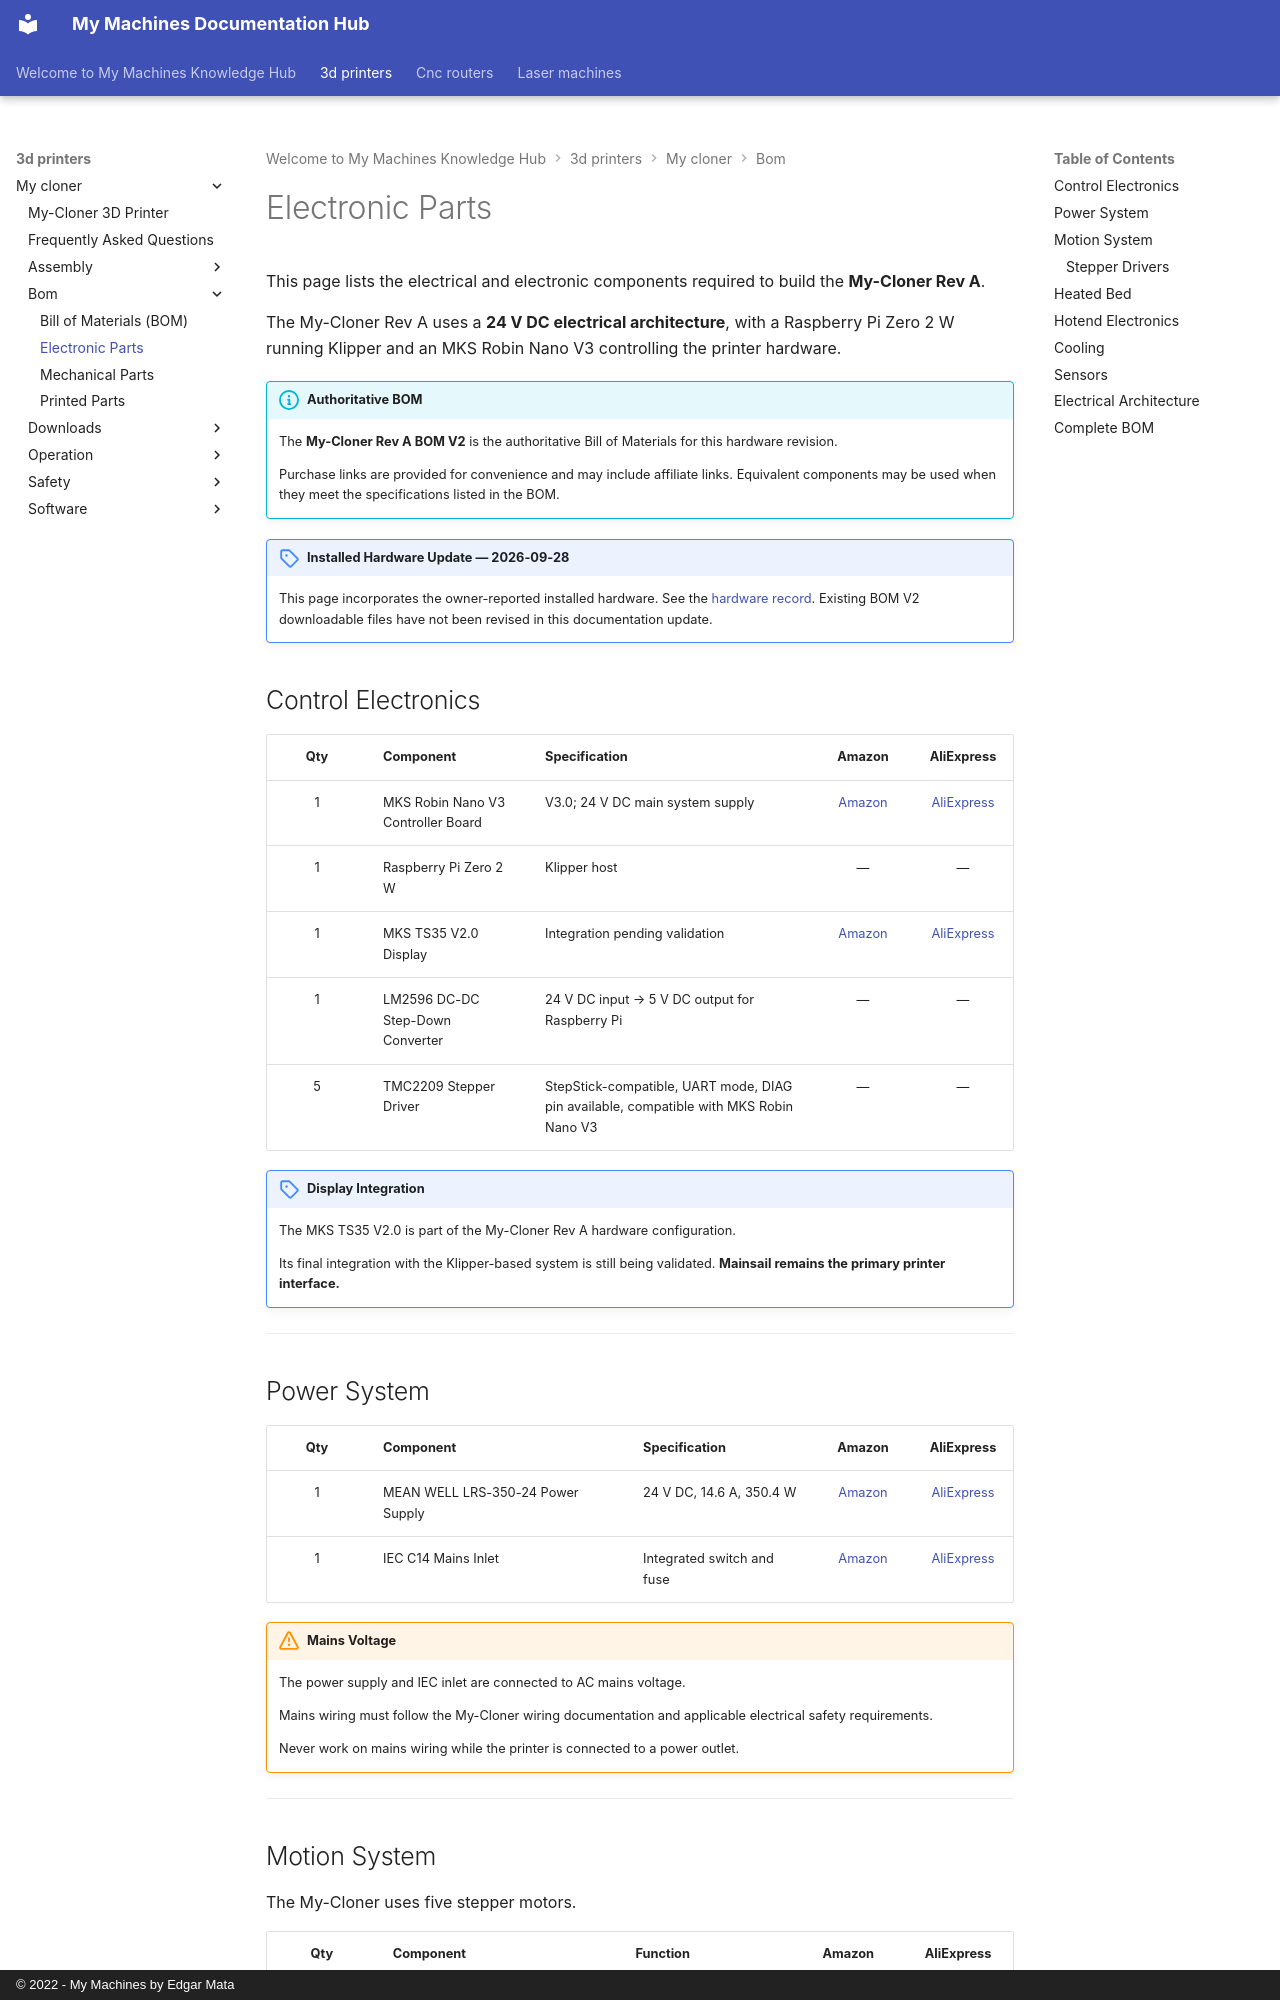

repository: EdgarMata/MY-Machines-Docs · page: 3d-printers/my-cloner/bom/electronic-parts/index.html · generator: mkdocs · copyright: © 2022 - My Machines by Edgar Mata

# Electronic Parts

This page lists the electrical and electronic components required to build the **My-Cloner Rev A**.

The My-Cloner Rev A uses a **24 V DC electrical architecture**, with a Raspberry Pi Zero 2 W running Klipper and an MKS Robin Nano V3 controlling the printer hardware.

!!! info "Authoritative BOM"
    The **My-Cloner Rev A BOM V2** is the authoritative Bill of Materials for this hardware revision.

    Purchase links are provided for convenience and may include affiliate links. Equivalent components may be used when they meet the specifications listed in the BOM.

!!! note "Installed Hardware Update — 2026-09-28"
    This page incorporates the owner-reported installed hardware. See the [hardware record](../wiring/io-map.md#owner-reported-hardware-and-test-status). Existing BOM V2 downloadable files have not been revised in this documentation update.

## Control Electronics

| Qty | Component | Specification | Amazon | AliExpress |
|:---:|---|---|:---:|:---:|
| 1 | MKS Robin Nano V3 Controller Board | V3.0; 24 V DC main system supply | [Amazon](https://amzn.to/3ZCNnzE) | [AliExpress](https://s.click.aliexpress.com/e/_oFuFnJq) |
| 1 | Raspberry Pi Zero 2 W | Klipper host | — | — |
| 1 | MKS TS35 V2.0 Display | Integration pending validation | [Amazon](https://amzn.to/3ZCNnzE) | [AliExpress](https://s.click.aliexpress.com/e/_oFuFnJq) |
| 1 | LM2596 DC-DC Step-Down Converter | 24 V DC input → 5 V DC output for Raspberry Pi | — | — |
| 5 | TMC2209 Stepper Driver | StepStick-compatible, UART mode, DIAG pin available, compatible with MKS Robin Nano V3 | — | — |

!!! note "Display Integration"
    The MKS TS35 V2.0 is part of the My-Cloner Rev A hardware configuration.

    Its final integration with the Klipper-based system is still being validated. **Mainsail remains the primary printer interface.**

---

## Power System

| Qty | Component | Specification | Amazon | AliExpress |
|:---:|---|---|:---:|:---:|
| 1 | MEAN WELL LRS-350-24 Power Supply | 24 V DC, 14.6 A, 350.4 W | [Amazon](https://amzn.to/4l9XvrV) | [AliExpress](https://s.click.aliexpress.com/e/_oCkcgSg) |
| 1 | IEC C14 Mains Inlet | Integrated switch and fuse | [Amazon](https://amzn.to/4ne2VUL) | [AliExpress](https://s.click.aliexpress.com/e/_oCrQwoc) |

!!! warning "Mains Voltage"
    The power supply and IEC inlet are connected to AC mains voltage.

    Mains wiring must follow the My-Cloner wiring documentation and applicable electrical safety requirements.

    Never work on mains wiring while the printer is connected to a power outlet.

---
